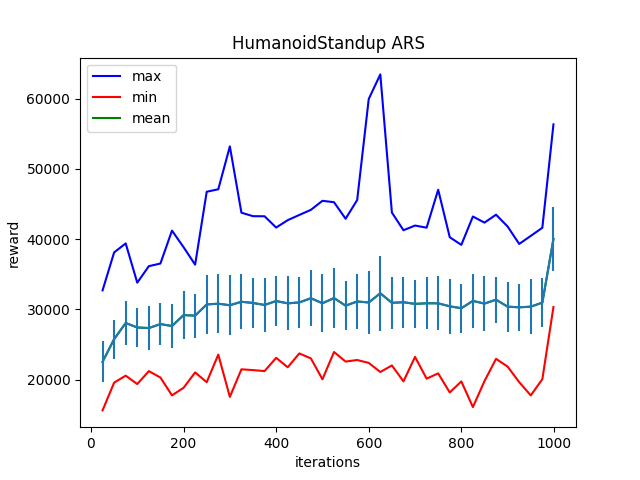

The table this chart was drawn from, first rows:
Iter:25, max:32698.970703125, mean:22533.69140625, min:15624.0869140625, std:2899.87890625
Iter:50, max:38103.7578125, mean:25760.7265625, min:19572.005859375, std:2798.247314453125
Iter:75, max:39383.94140625, mean:28062.263671875, min:20569.541015625, std:3064.70361328125
Iter:100, max:33798.40625, mean:27420.943359375, min:19372.6171875, std:2704.701904296875
Iter:125, max:36147.79296875, mean:27344.78125, min:21214.4453125, std:3069.68310546875
Iter:150, max:36523.58984375, mean:27904.791015625, min:20302.59765625, std:3043.96826171875
Iter:175, max:41206.91015625, mean:27632.72265625, min:17764.6640625, std:3170.615966796875
Iter:200, max:38853.36328125, mean:29187.0859375, min:18841.38671875, std:3463.35791015625
Iter:225, max:36361.4765625, mean:29108.638671875, min:21029.423828125, std:3136.808837890625
Iter:250, max:46737.40625, mean:30703.947265625, min:19639.259765625, std:4257.01318359375
Iter:275, max:47090.3515625, mean:30806.611328125, min:23567.234375, std:4202.9384765625
Iter:300, max:53193.10546875, mean:30588.12890625, min:17546.923828125, std:4285.57666015625
Iter:325, max:43754.93359375, mean:31084.69140625, min:21471.2109375, std:3938.511474609375
Iter:350, max:43261.5703125, mean:30911.22265625, min:21357.642578125, std:3532.0693359375
Iter:375, max:43246.84375, mean:30629.984375, min:21218.71484375, std:3897.934326171875
Iter:400, max:41641.9453125, mean:31189.59765625, min:23102.689453125, std:3552.375732421875
Iter:425, max:42694.4375, mean:30855.734375, min:21763.068359375, std:3849.654541015625
Iter:450, max:43434.45703125, mean:30988.53515625, min:23729.162109375, std:3668.553955078125
Iter:475, max:44161.4765625, mean:31583.84765625, min:23026.59765625, std:4005.270751953125
Iter:500, max:45447.5390625, mean:30871.5859375, min:20049.4296875, std:4092.7646484375
Iter:525, max:45249.6015625, mean:31608.609375, min:23935.5546875, std:4250.81884765625
Iter:550, max:42897.12109375, mean:30529.6171875, min:22572.044921875, std:3453.44677734375
Iter:575, max:45556.48046875, mean:31121.837890625, min:22795.689453125, std:3858.940673828125
Iter:600, max:59938.5703125, mean:30984.232421875, min:22381.5859375, std:4533.2431640625
Iter:625, max:63436.55078125, mean:32291.89453125, min:21087.15234375, std:5338.37158203125
Iter:650, max:43777.8984375, mean:30934.02734375, min:22020.96484375, std:3734.8212890625
Iter:675, max:41262.328125, mean:31014.62890625, min:19759.779296875, std:3642.369873046875
Iter:700, max:41927.828125, mean:30780.736328125, min:23239.140625, std:3452.875244140625
Iter:725, max:41623.9765625, mean:30867.34765625, min:20143.93359375, std:3690.168212890625
Iter:750, max:47024.609375, mean:30862.2421875, min:20889.19140625, std:3860.47119140625
Iter:775, max:40266.13671875, mean:30433.71875, min:18177.48828125, std:3894.866943359375
Iter:800, max:39177.46484375, mean:30162.634765625, min:19746.109375, std:3479.197021484375
Iter:825, max:43215.34765625, mean:31206.3203125, min:16095.1103515625, std:3843.95166015625
Iter:850, max:42343.81640625, mean:30819.798828125, min:19793.033203125, std:3885.921630859375
Iter:875, max:43473.78125, mean:31377.857421875, min:22960.203125, std:3278.90576171875
Iter:900, max:41788.6171875, mean:30385.095703125, min:21853.755859375, std:3573.8984375
Iter:925, max:39311.98828125, mean:30293.29296875, min:19648.72265625, std:3343.49267578125
Iter:950, max:40454.69140625, mean:30383.734375, min:17759.14453125, std:3869.492431640625
Iter:975, max:41614.3203125, mean:30964.765625, min:20066.53125, std:3475.579345703125
Iter:999, max:56324.859375, mean:40023.37890625, min:30339.357421875, std:4503.375
